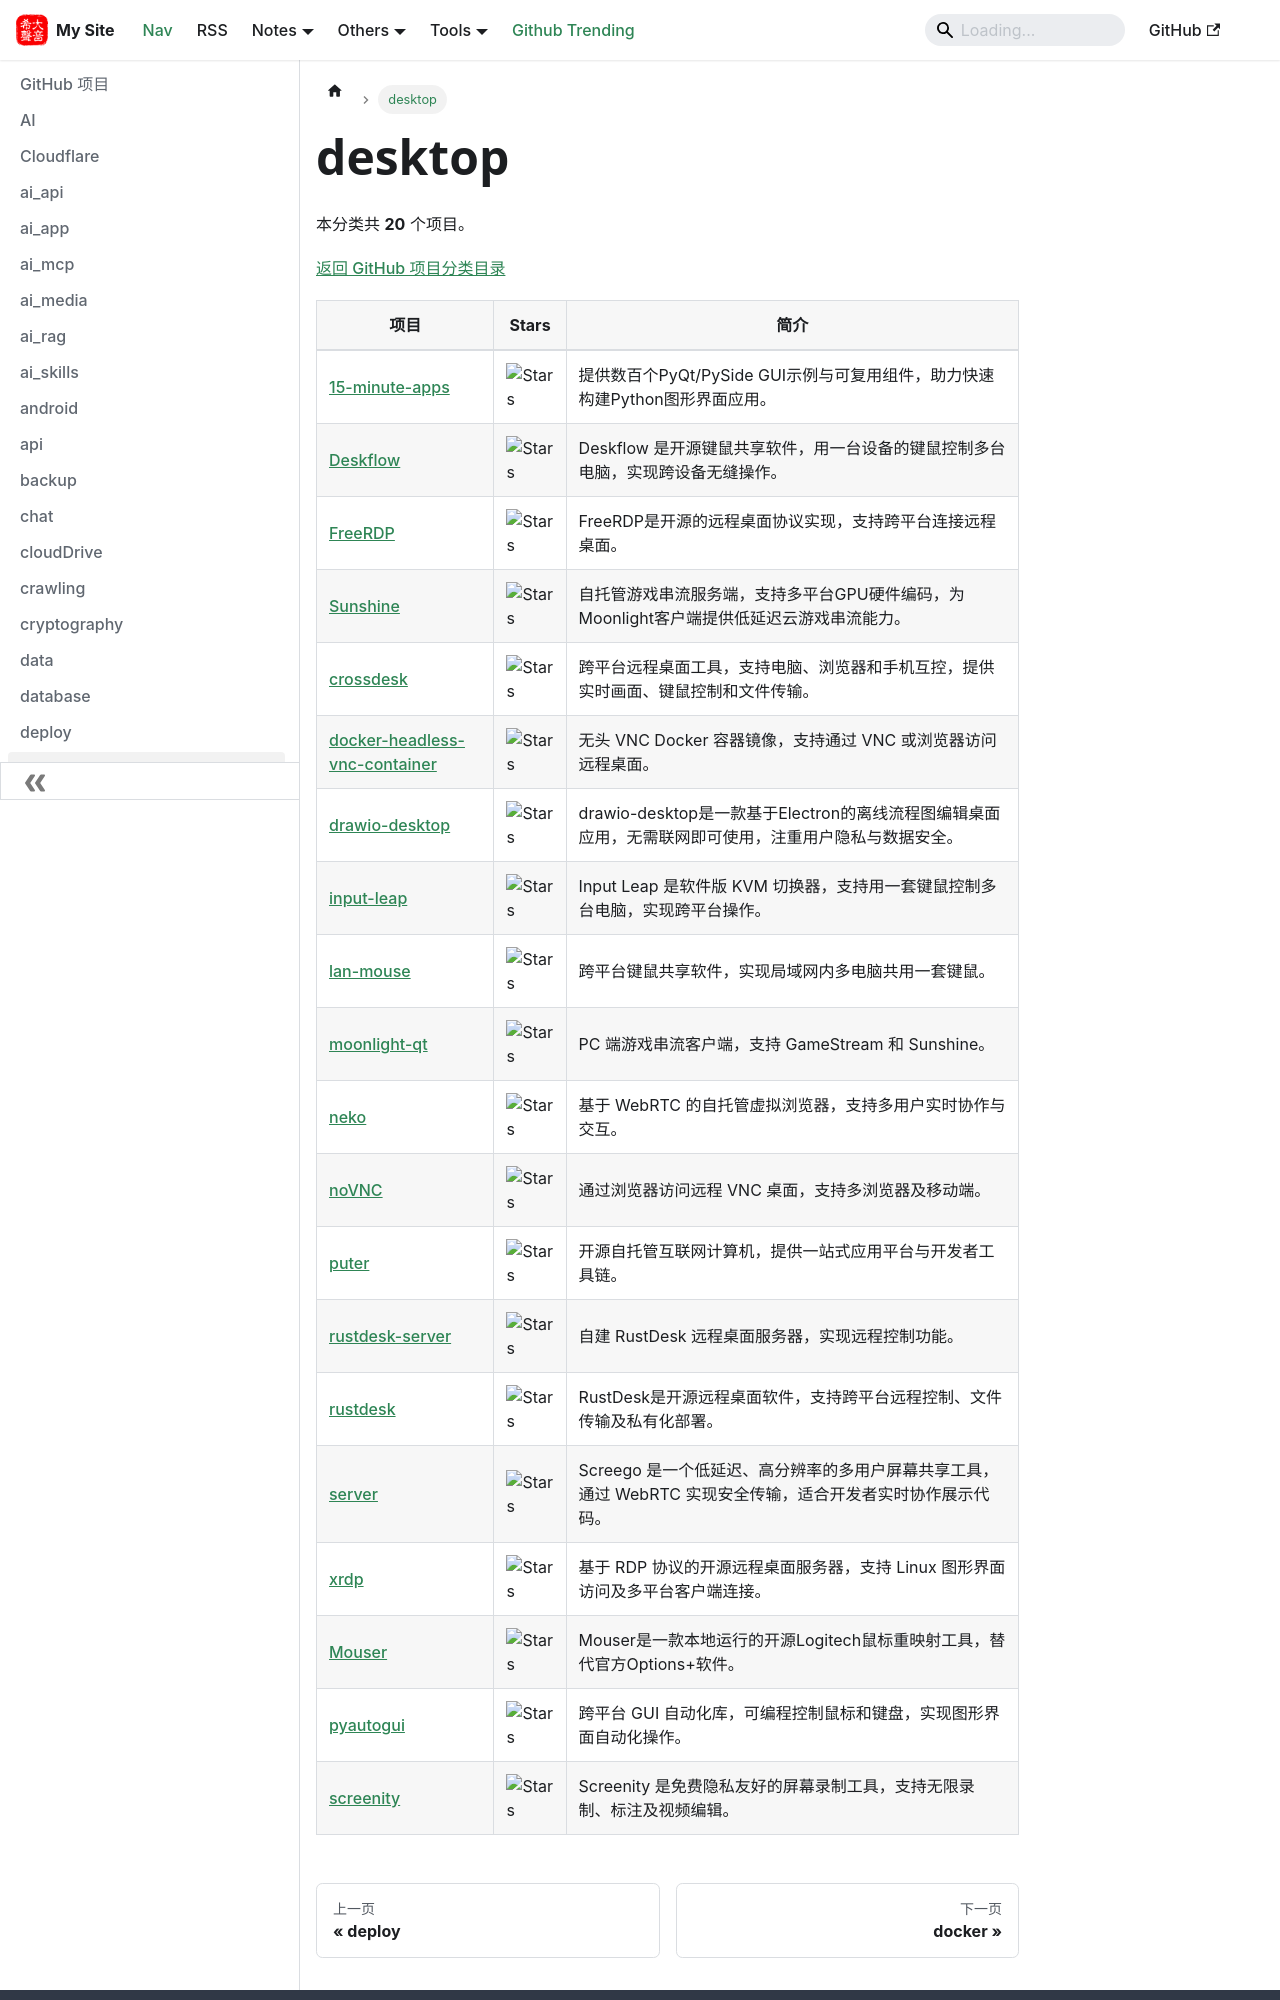

repository: hjkl01/hjkl01.github.io · page: notes/github/desktop.html · generator: docusaurus

---
title: desktop
sidebar_label: desktop
---

<!-- 此页面由 scripts/github_projects.py 从 SQLite 自动生成，请勿手动编辑。 -->

# desktop

本分类共 **20** 个项目。

[返回 GitHub 项目分类目录](/notes/github)

| 项目 | Stars | 简介 |
| --- | --- | --- |
| [15-minute-apps](https://github.com/learnpyqt/15-minute-apps) | ![Stars](https://img.shields.io/github/stars/learnpyqt/15-minute-apps?style=social) | 提供数百个PyQt/PySide GUI示例与可复用组件，助力快速构建Python图形界面应用。 |
| [Deskflow](https://github.com/Deskflow/Deskflow) | ![Stars](https://img.shields.io/github/stars/Deskflow/Deskflow?style=social) | Deskflow 是开源键鼠共享软件，用一台设备的键鼠控制多台电脑，实现跨设备无缝操作。 |
| [FreeRDP](https://github.com/FreeRDP/FreeRDP) | ![Stars](https://img.shields.io/github/stars/FreeRDP/FreeRDP?style=social) | FreeRDP是开源的远程桌面协议实现，支持跨平台连接远程桌面。 |
| [Sunshine](https://github.com/LizardByte/Sunshine) | ![Stars](https://img.shields.io/github/stars/LizardByte/Sunshine?style=social) | 自托管游戏串流服务端，支持多平台GPU硬件编码，为Moonlight客户端提供低延迟云游戏串流能力。 |
| [crossdesk](https://github.com/kunkundi/crossdesk) | ![Stars](https://img.shields.io/github/stars/kunkundi/crossdesk?style=social) | 跨平台远程桌面工具，支持电脑、浏览器和手机互控，提供实时画面、键鼠控制和文件传输。 |
| [docker-headless-vnc-container](https://github.com/ConSol/docker-headless-vnc-container) | ![Stars](https://img.shields.io/github/stars/ConSol/docker-headless-vnc-container?style=social) | 无头 VNC Docker 容器镜像，支持通过 VNC 或浏览器访问远程桌面。 |
| [drawio-desktop](https://github.com/jgraph/drawio-desktop) | ![Stars](https://img.shields.io/github/stars/jgraph/drawio-desktop?style=social) | drawio-desktop是一款基于Electron的离线流程图编辑桌面应用，无需联网即可使用，注重用户隐私与数据安全。 |
| [input-leap](https://github.com/input-leap/input-leap) | ![Stars](https://img.shields.io/github/stars/input-leap/input-leap?style=social) | Input Leap 是软件版 KVM 切换器，支持用一套键鼠控制多台电脑，实现跨平台操作。 |
| [lan-mouse](https://github.com/feschber/lan-mouse) | ![Stars](https://img.shields.io/github/stars/feschber/lan-mouse?style=social) | 跨平台键鼠共享软件，实现局域网内多电脑共用一套键鼠。 |
| [moonlight-qt](https://github.com/moonlight-stream/moonlight-qt) | ![Stars](https://img.shields.io/github/stars/moonlight-stream/moonlight-qt?style=social) | PC 端游戏串流客户端，支持 GameStream 和 Sunshine。 |
| [neko](https://github.com/m1k1o/neko) | ![Stars](https://img.shields.io/github/stars/m1k1o/neko?style=social) | 基于 WebRTC 的自托管虚拟浏览器，支持多用户实时协作与交互。 |
| [noVNC](https://github.com/novnc/noVNC) | ![Stars](https://img.shields.io/github/stars/novnc/noVNC?style=social) | 通过浏览器访问远程 VNC 桌面，支持多浏览器及移动端。 |
| [puter](https://github.com/HeyPuter/puter) | ![Stars](https://img.shields.io/github/stars/HeyPuter/puter?style=social) | 开源自托管互联网计算机，提供一站式应用平台与开发者工具链。 |
| [rustdesk-server](https://github.com/rustdesk/rustdesk-server) | ![Stars](https://img.shields.io/github/stars/rustdesk/rustdesk-server?style=social) | 自建 RustDesk 远程桌面服务器，实现远程控制功能。 |
| [rustdesk](https://github.com/rustdesk/rustdesk) | ![Stars](https://img.shields.io/github/stars/rustdesk/rustdesk?style=social) | RustDesk是开源远程桌面软件，支持跨平台远程控制、文件传输及私有化部署。 |
| [server](https://github.com/screego/server) | ![Stars](https://img.shields.io/github/stars/screego/server?style=social) | Screego 是一个低延迟、高分辨率的多用户屏幕共享工具，通过 WebRTC 实现安全传输，适合开发者实时协作展示代码。 |
| [xrdp](https://github.com/neutrinolabs/xrdp) | ![Stars](https://img.shields.io/github/stars/neutrinolabs/xrdp?style=social) | 基于 RDP 协议的开源远程桌面服务器，支持 Linux 图形界面访问及多平台客户端连接。 |
| [Mouser](https://github.com/TomBadash/Mouser) | ![Stars](https://img.shields.io/github/stars/TomBadash/Mouser?style=social) | Mouser是一款本地运行的开源Logitech鼠标重映射工具，替代官方Options+软件。 |
| [pyautogui](https://github.com/asweigart/pyautogui) | ![Stars](https://img.shields.io/github/stars/asweigart/pyautogui?style=social) | 跨平台 GUI 自动化库，可编程控制鼠标和键盘，实现图形界面自动化操作。 |
| [screenity](https://github.com/aly
